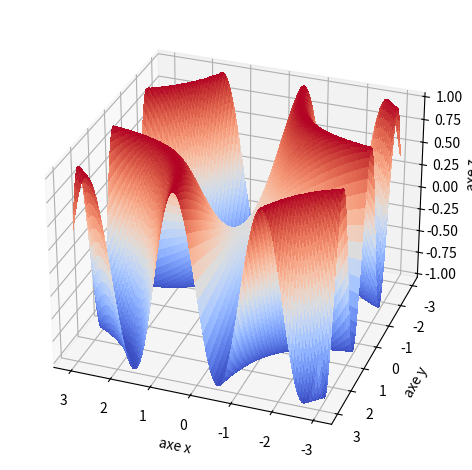

Write Python code to recreate this figure.

import numpy as np
import matplotlib.pyplot as plt
from mpl_toolkits.mplot3d import Axes3D

n = 100
VX = np.linspace(-3.0, 3.0, n)
VY = np.linspace(-3.0, 3.0, n)
X,Y = np.meshgrid(VX, VY)

def f(x,y):  
	z = np.sin(x*y)
	return z

Z = f(X,Y)


# 
fig = plt.figure()
ax = plt.axes(projection='3d')
ax.set_xlabel('axe x')
ax.set_ylabel('axe y')
ax.set_zlabel('axe z')
ax.view_init(30, 110)

# Surface
ax.plot_surface(X, Y, Z, cmap='coolwarm',  linewidth=0, antialiased=False, rstride=1, cstride=1, edgecolor='none',alpha=1)


plt.tight_layout()
# plt.savefig('fonctions-intro-02.png', dpi=300)
plt.show()

